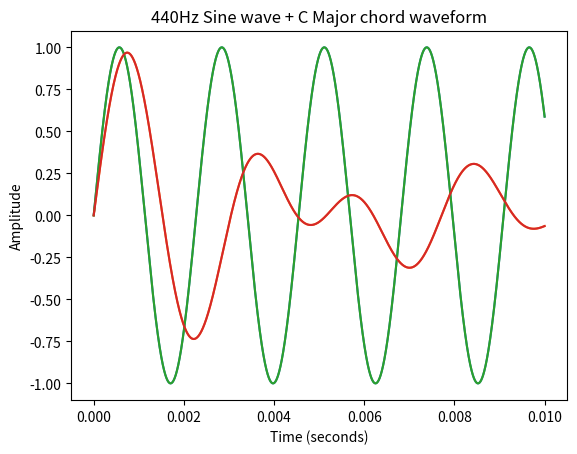

Here is the Python script that generated this plot:
#day12-2 numpy + matplotlib.pyplot

import numpy as np
import matplotlib.pyplot as plt

fs = 44100
t = np.linspace(0, 0.01, fs) 
    # 여기 duration (가운데 자리)가 1초라면 너무 빽빽해서 시각적으로 잘 안보임
    # 시간 단위 줄여서 파형 잘보이게 duration 줄임

audio_signal = np.sin(2*np.pi*440*t)

c = np.sin(2*np.pi*261.63*t)
e = np.sin(2*np.pi*329.63*t)
g = np.sin(2*np.pi*392.00*t)
chord = (c+e+g) / 3

    # plt.plot(x, y): x->가로축 / y->세로축
    # 여기서는 각 순간의 진폭이 audio_signal 이기 때문에!!!! y 축 자리에 audio_signal을 넣고 x축 자리에는 시간을 넣는것
    # if, plt.plot(audio_signal) 만 넣는경우 x축이 샘플 인덱스가 되어서 약간 덜 직관적이다 -> 걍 샘플 순서대로 그리는것 . 
        # 그래서 각 t 이 일정하지 않으면 파형의 모양이 달라짐
plt.plot(t, audio_signal)
plt.plot(t, chord)
    # => plt.plot(audio_signal), plt.plot(t, chord) -> 이렇게 다르게 넣게되면 둘의 x축 기준이 다르기 때문에 하나가 0근처의 얇은 선처럼 보임

plt.plot(t, audio_signal, label="Sine")
plt.plot(t, chord, label="Chord")

plt.xlabel("Time (seconds)")
plt.ylabel("Amplitude")
plt.title("440Hz Sine wave + C Major chord waveform")
plt.show()
plt.legend() #그래프 한쪽에 작은 박스가 생겨서 이름표 붙이는 기능

# -1 ~ +1 까지의 진폭은 최대 음압 범위를 정규화(normalization) 한 것
# -1.0 ~ 1.0   (float) / -32768 ~ 32767   (int16)
